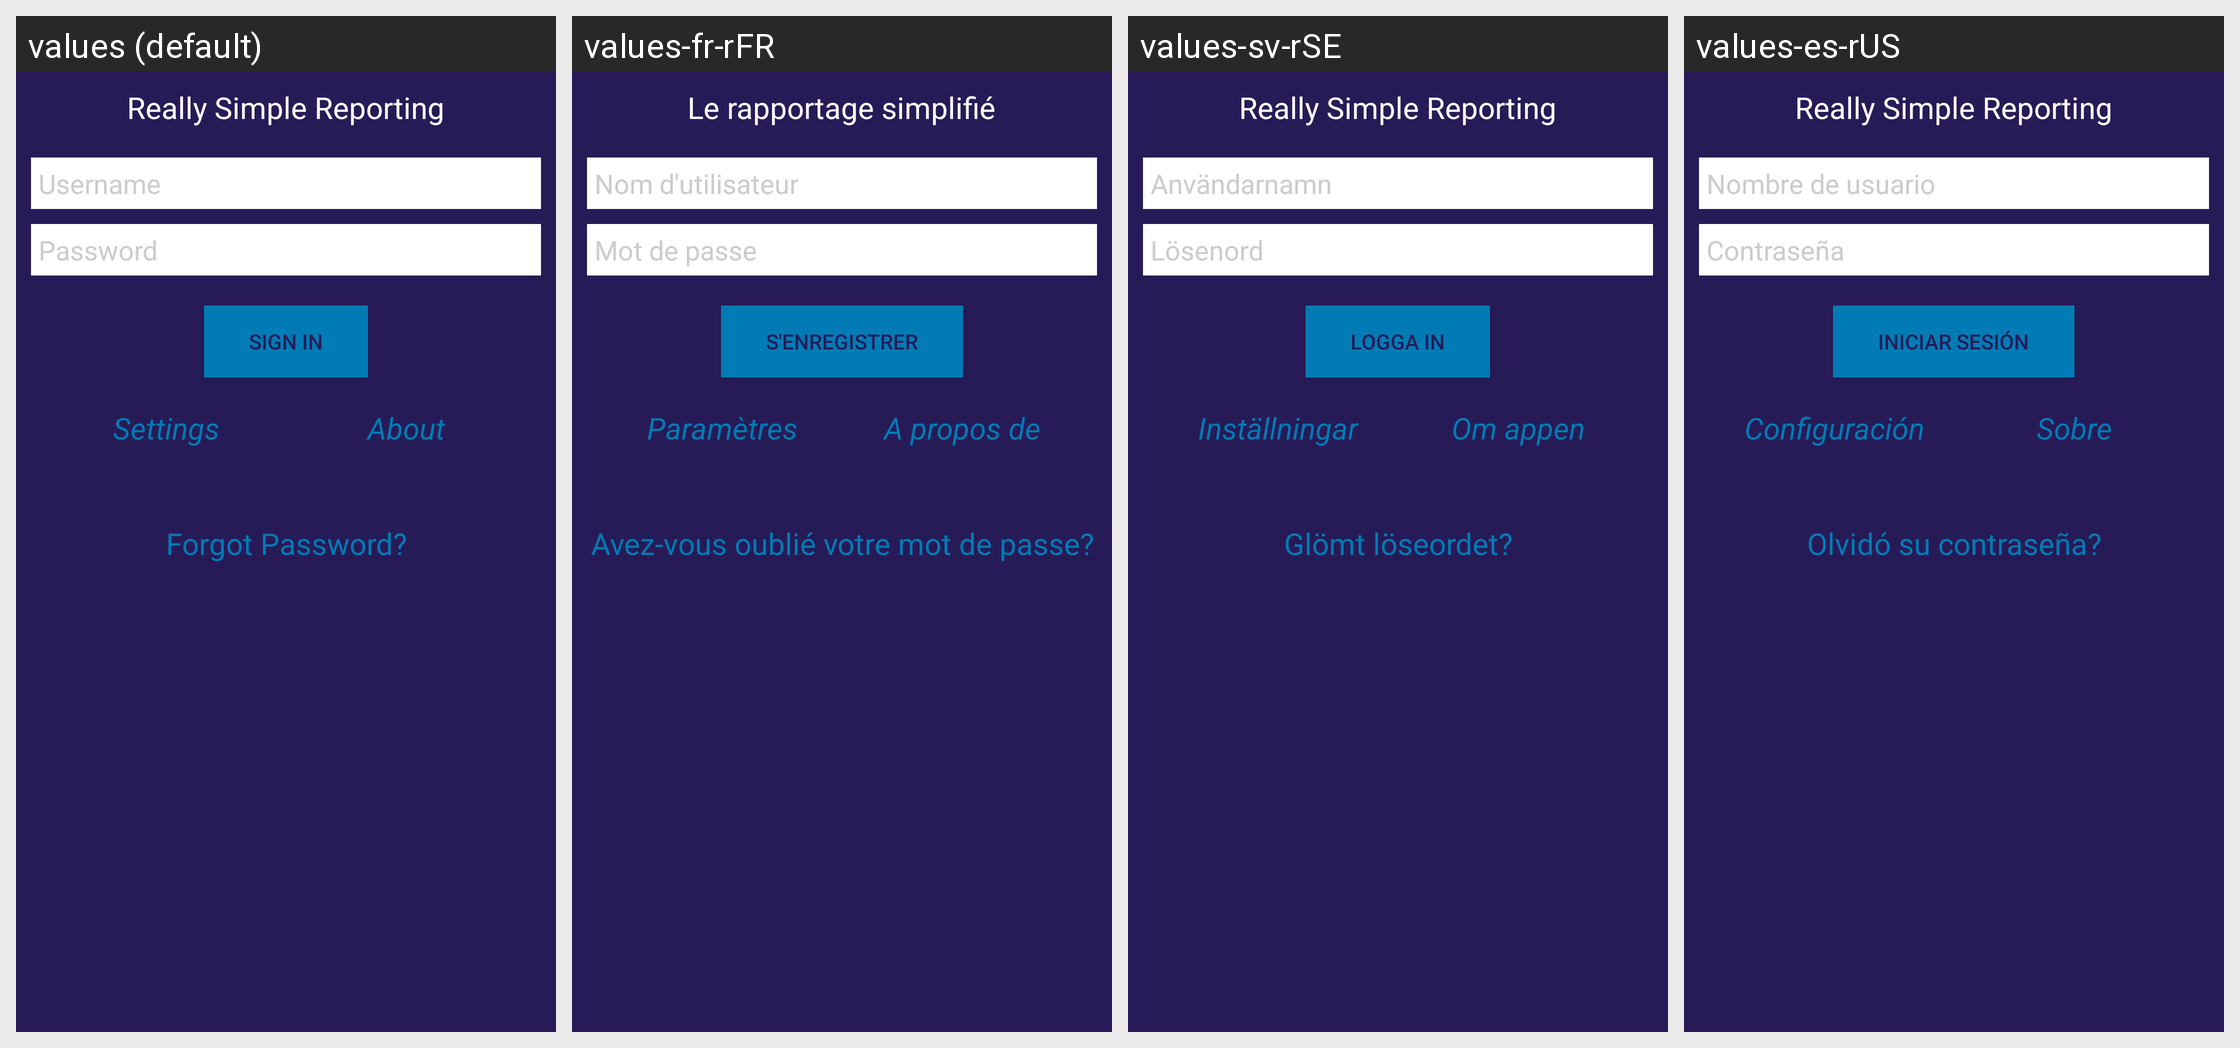

Strings drawn on this Android screen and how each of the app's shown locales translates them:
Android screen res/layout/activity_login.xml rendered under 4 locales, left to right: values (default), values-fr-rFR, values-sv-rSE, values-es-rUS. Device: Nexus 5 (rendered at 1080×1920; each locale shown at half size, 540×960, under a caption strip naming it); theme AppThemeNoTitle.
Strings drawn on this screen, with the default value and each locale's value (text and hints the layout hard-codes, and strings that could not be matched under every locale, appear in the picture but are not listed):

app_subtitle
  values: Really Simple Reporting
  values-fr-rFR: Le rapportage simplifié
  values-sv-rSE: Really Simple Reporting
  values-es-rUS: Really Simple Reporting

username
  values: Username
  values-fr-rFR: Nom d'utilisateur
  values-sv-rSE: Användarnamn
  values-es-rUS: Nombre de usuario

password
  values: Password
  values-fr-rFR: Mot de passe
  values-sv-rSE: Lösenord
  values-es-rUS: Contraseña

btncaption_sign_in
  values: SIGN IN
  values-fr-rFR: S'ENREGISTRER
  values-sv-rSE: LOGGA IN
  values-es-rUS: Iniciar sesión

action_settings
  values: Settings
  values-fr-rFR: Paramètres
  values-sv-rSE: Inställningar
  values-es-rUS: Configuración

action_about
  values: About
  values-fr-rFR: A propos de
  values-sv-rSE: Om appen
  values-es-rUS: Sobre

forgot_password_
  values: Forgot Password?
  values-fr-rFR: Avez-vous oublié votre mot de passe?
  values-sv-rSE: Glömt löseordet?
  values-es-rUS: Olvidó su contraseña?
